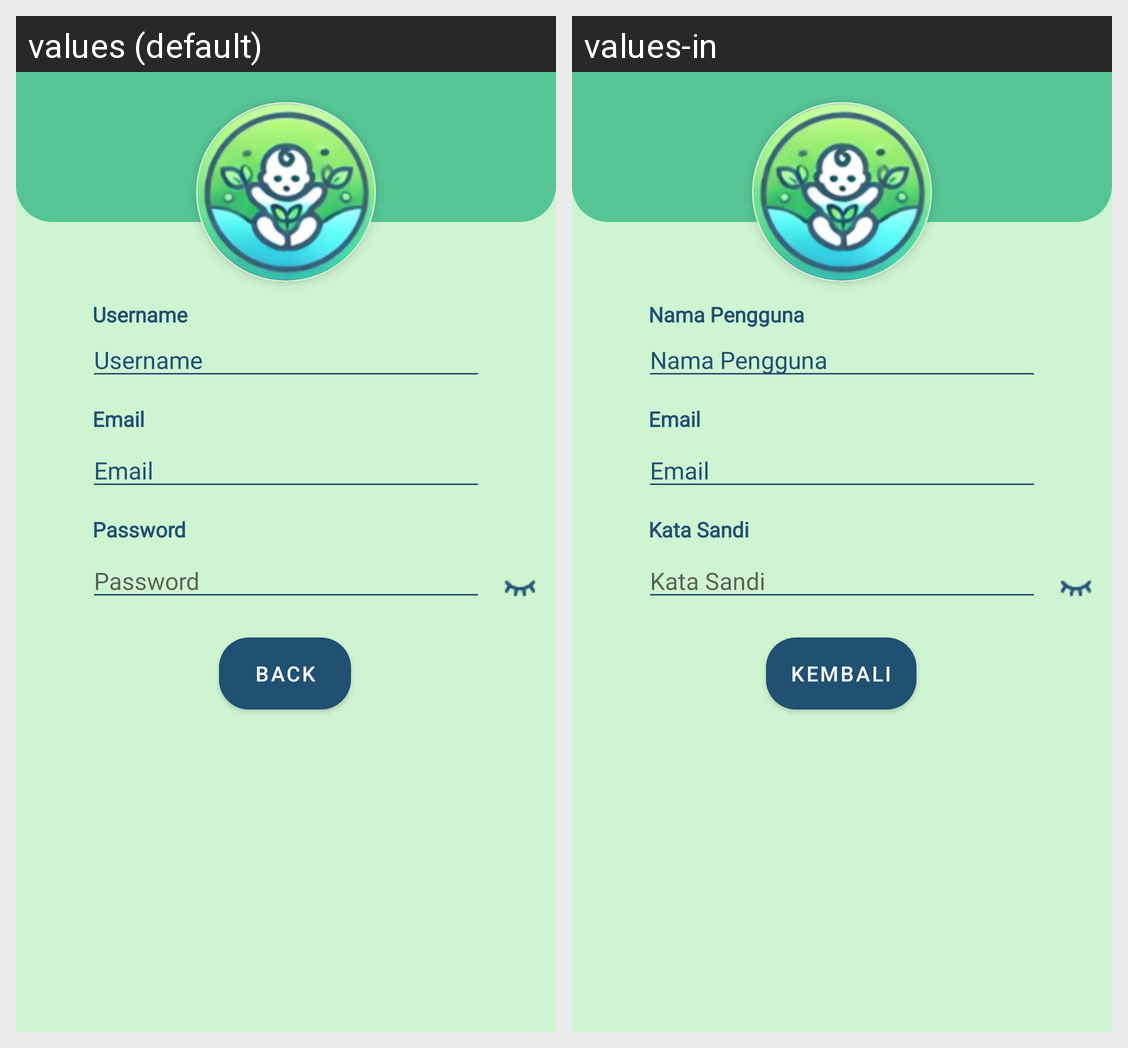

The same Android screen rendered under two of its app's locales, left to right. List the strings drawn on it with the default value and each locale's translation.
Android screen res/layout/activity_user_identity.xml rendered under 2 locales, left to right: values (default), values-in. Device: Nexus 5 (rendered at 1080×1920; each locale shown at half size, 540×960, under a caption strip naming it); theme Theme.Stunting.
Strings drawn on this screen, with the default value and each locale's value (text and hints the layout hard-codes, and strings that could not be matched under every locale, appear in the picture but are not listed):

username
  values: Username
  values-in: Nama Pengguna

email
  values: Email
  values-in: Email

password
  values: Password
  values-in: Kata Sandi

back
  values: Back
  values-in: Kembali
